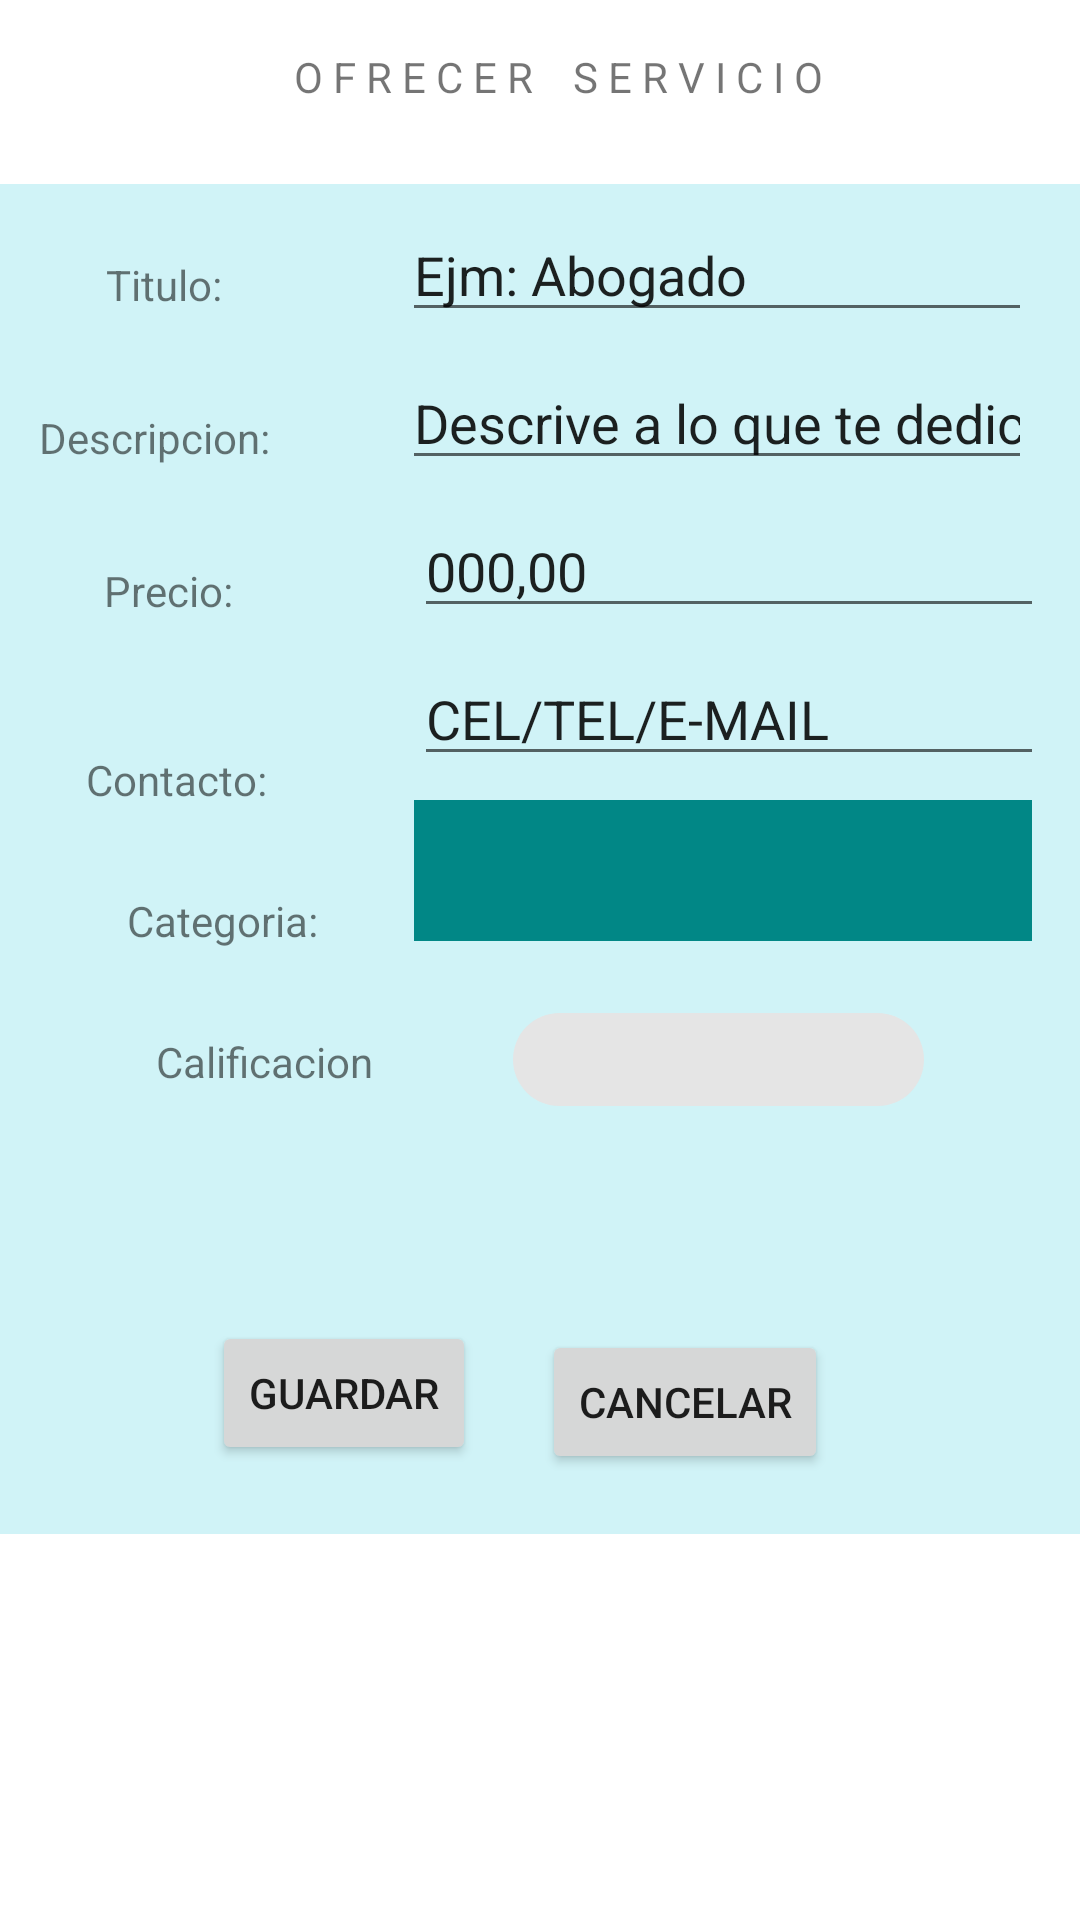

Reconstruct the res/layout file that produces this screen, plus the resources it refers to.
<!-- AndroidManifest.xml: application theme Theme.WorldOfWork -->
<!-- res/layout/activity_ofrecer_servicio.xml -->
<?xml version="1.0" encoding="utf-8"?>
<androidx.constraintlayout.widget.ConstraintLayout xmlns:android="http://schemas.android.com/apk/res/android"
    xmlns:app="http://schemas.android.com/apk/res-auto"
    xmlns:tools="http://schemas.android.com/tools"
    android:layout_width="match_parent"
    android:layout_height="match_parent"
    tools:context=".Ofrecer_servicio">

    <com.google.android.material.appbar.MaterialToolbar
        android:id="@+id/materialToolbar3"
        android:layout_width="411dp"
        android:layout_height="450dp"
        android:background="#2F00BCD4"
        android:minHeight="?attr/actionBarSize"
        android:theme="?attr/actionBarTheme"
        app:layout_constraintBottom_toBottomOf="parent"
        app:layout_constraintEnd_toEndOf="parent"
        app:layout_constraintHorizontal_bias="0.0"
        app:layout_constraintStart_toStartOf="parent"
        app:layout_constraintTop_toBottomOf="@+id/tvOS"
        app:layout_constraintVertical_bias="0.169" />

    <TextView
        android:id="@+id/tvOS"
        android:layout_width="wrap_content"
        android:layout_height="wrap_content"
        android:layout_marginTop="16dp"
        android:text="O F R E C E R    S E R V I C I O"
        app:layout_constraintEnd_toEndOf="parent"
        app:layout_constraintHorizontal_bias="0.534"
        app:layout_constraintStart_toStartOf="parent"
        app:layout_constraintTop_toTopOf="parent" />

    <EditText
        android:id="@+id/EditTxtDescrpcionOS"
        android:layout_width="wrap_content"
        android:layout_height="wrap_content"
        android:layout_marginTop="8dp"
        android:layout_marginEnd="16dp"
        android:ems="10"
        android:inputType="textPersonName"
        android:text="Descrive a lo que te dedicas"
        app:layout_constraintEnd_toEndOf="parent"
        app:layout_constraintTop_toBottomOf="@+id/EditTxtTituloOS" />

    <EditText
        android:id="@+id/EditTxtTituloOS"
        android:layout_width="wrap_content"
        android:layout_height="wrap_content"
        android:layout_marginTop="8dp"
        android:layout_marginEnd="16dp"
        android:ems="10"
        android:inputType="textPersonName"
        android:text="Ejm: Abogado"
        app:layout_constraintEnd_toEndOf="parent"
        app:layout_constraintTop_toTopOf="@+id/materialToolbar3" />

    <EditText
        android:id="@+id/EditTxtPrecioOS"
        android:layout_width="wrap_content"
        android:layout_height="wrap_content"
        android:layout_marginTop="8dp"
        android:layout_marginEnd="12dp"
        android:ems="10"
        android:inputType="textPersonName"
        android:text="000,00"
        app:layout_constraintEnd_toEndOf="parent"
        app:layout_constraintTop_toBottomOf="@+id/EditTxtDescrpcionOS" />

    <androidx.appcompat.widget.Toolbar
        android:id="@+id/toolbar2"
        android:layout_width="206dp"
        android:layout_height="47dp"
        android:layout_marginTop="8dp"
        android:layout_marginEnd="16dp"
        android:background="@color/teal_700"
        android:minHeight="?attr/actionBarSize"
        android:theme="?attr/actionBarTheme"
        app:layout_constraintEnd_toEndOf="parent"
        app:layout_constraintTop_toBottomOf="@+id/EditTxtContactoOS" />

    <com.google.android.material.chip.Chip
        android:id="@+id/Calificarsn"
        android:layout_width="161dp"
        android:layout_height="47dp"
        android:layout_marginTop="16dp"
        android:layout_marginEnd="40dp"
        app:closeIconTint="#FFFFFF"
        app:layout_constraintEnd_toEndOf="parent"
        app:layout_constraintTop_toBottomOf="@+id/toolbar2" />

    <EditText
        android:id="@+id/EditTxtContactoOS"
        android:layout_width="wrap_content"
        android:layout_height="wrap_content"
        android:layout_marginTop="8dp"
        android:layout_marginEnd="12dp"
        android:ems="10"
        android:inputType="textPersonName"
        android:text="CEL/TEL/E-MAIL"
        app:layout_constraintEnd_toEndOf="parent"
        app:layout_constraintTop_toBottomOf="@+id/EditTxtPrecioOS" />

    <TextView
        android:id="@+id/textView5"
        android:layout_width="wrap_content"
        android:layout_height="wrap_content"
        android:layout_marginTop="24dp"
        android:layout_marginEnd="32dp"
        android:text="Titulo:"
        app:layout_constraintEnd_toStartOf="@+id/EditTxtTituloOS"
        app:layout_constraintHorizontal_bias="0.556"
        app:layout_constraintStart_toStartOf="parent"
        app:layout_constraintTop_toTopOf="@+id/materialToolbar3" />

    <TextView
        android:id="@+id/textView6"
        android:layout_width="wrap_content"
        android:layout_height="wrap_content"
        android:layout_marginTop="32dp"
        android:layout_marginEnd="32dp"
        android:text="Descripcion:"
        app:layout_constraintEnd_toStartOf="@+id/EditTxtDescrpcionOS"
        app:layout_constraintHorizontal_bias="0.519"
        app:layout_constraintStart_toStartOf="parent"
        app:layout_constraintTop_toBottomOf="@+id/textView5" />

    <TextView
        android:id="@+id/textView7"
        android:layout_width="wrap_content"
        android:layout_height="wrap_content"
        android:layout_marginTop="32dp"
        android:layout_marginEnd="36dp"
        android:text="Precio:"
        app:layout_constraintEnd_toStartOf="@+id/EditTxtPrecioOS"
        app:layout_constraintHorizontal_bias="0.585"
        app:layout_constraintStart_toStartOf="parent"
        app:layout_constraintTop_toBottomOf="@+id/textView6" />

    <TextView
        android:id="@+id/textView8"
        android:layout_width="wrap_content"
        android:layout_height="wrap_content"
        android:layout_marginTop="44dp"
        android:layout_marginEnd="36dp"
        android:text="Contacto:"
        app:layout_constraintEnd_toStartOf="@+id/EditTxtContactoOS"
        app:layout_constraintHorizontal_bias="0.691"
        app:layout_constraintStart_toStartOf="parent"
        app:layout_constraintTop_toBottomOf="@+id/textView7" />

    <TextView
        android:id="@+id/textView9"
        android:layout_width="wrap_content"
        android:layout_height="wrap_content"
        android:layout_marginTop="28dp"
        android:text="Categoria:"
        app:layout_constraintEnd_toStartOf="@+id/toolbar2"
        app:layout_constraintHorizontal_bias="0.57"
        app:layout_constraintStart_toStartOf="parent"
        app:layout_constraintTop_toBottomOf="@+id/textView8" />

    <TextView
        android:id="@+id/textView10"
        android:layout_width="wrap_content"
        android:layout_height="wrap_content"
        android:layout_marginStart="52dp"
        android:layout_marginTop="28dp"
        android:layout_marginEnd="56dp"
        android:text="Calificacion"
        app:layout_constraintEnd_toStartOf="@+id/chip4"
        app:layout_constraintStart_toStartOf="parent"
        app:layout_constraintTop_toBottomOf="@+id/textView9" />

    <Button
        android:id="@+id/BtnGuardarServicio"
        android:layout_width="wrap_content"
        android:layout_height="wrap_content"
        android:text="GUARDAR"
        app:layout_constraintBottom_toBottomOf="@+id/materialToolbar3"
        app:layout_constraintEnd_toStartOf="@+id/BtnCancelarServicio"
        app:layout_constraintHorizontal_bias="0.762"
        app:layout_constraintStart_toStartOf="parent"
        app:layout_constraintTop_toBottomOf="@+id/textView10"
        app:layout_constraintVertical_bias="0.77" />

    <Button
        android:id="@+id/BtnCancelarServicio"
        android:layout_width="wrap_content"
        android:layout_height="wrap_content"
        android:layout_marginEnd="84dp"
        android:layout_marginBottom="20dp"
        android:text="Cancelar"
        app:layout_constraintBottom_toBottomOf="@+id/materialToolbar3"
        app:layout_constraintEnd_toEndOf="parent"
        app:layout_constraintTop_toBottomOf="@+id/chip4"
        app:layout_constraintVertical_bias="0.68" />

</androidx.constraintlayout.widget.ConstraintLayout>
<!-- resources referenced by this layout -->
<resources>
  <style name="Theme.WorldOfWork" parent="Theme.MaterialComponents.DayNight.DarkActionBar">
          
          <item name="colorPrimary">@color/purple_500</item>
          <item name="colorPrimaryVariant">@color/purple_700</item>
          <item name="colorOnPrimary">@color/white</item>
          
          <item name="colorSecondary">@color/teal_200</item>
          <item name="colorSecondaryVariant">@color/teal_700</item>
          <item name="colorOnSecondary">@color/black</item>
          
          <item name="android:statusBarColor" tools:targetApi="l">?attr/colorPrimaryVariant</item>
          
      </style>
  <!-- not gathered from this repository: default colours our renderer supplied (Android Studio template values) -->
  <color name="purple_500">#FF6200EE</color>
  <color name="purple_700">#FF3700B3</color>
  <color name="teal_200">#FF03DAC5</color>
  <color name="teal_700">#FF018786</color>
  <color name="black">#FF000000</color>
  <color name="white">#FFFFFFFF</color>
</resources>
